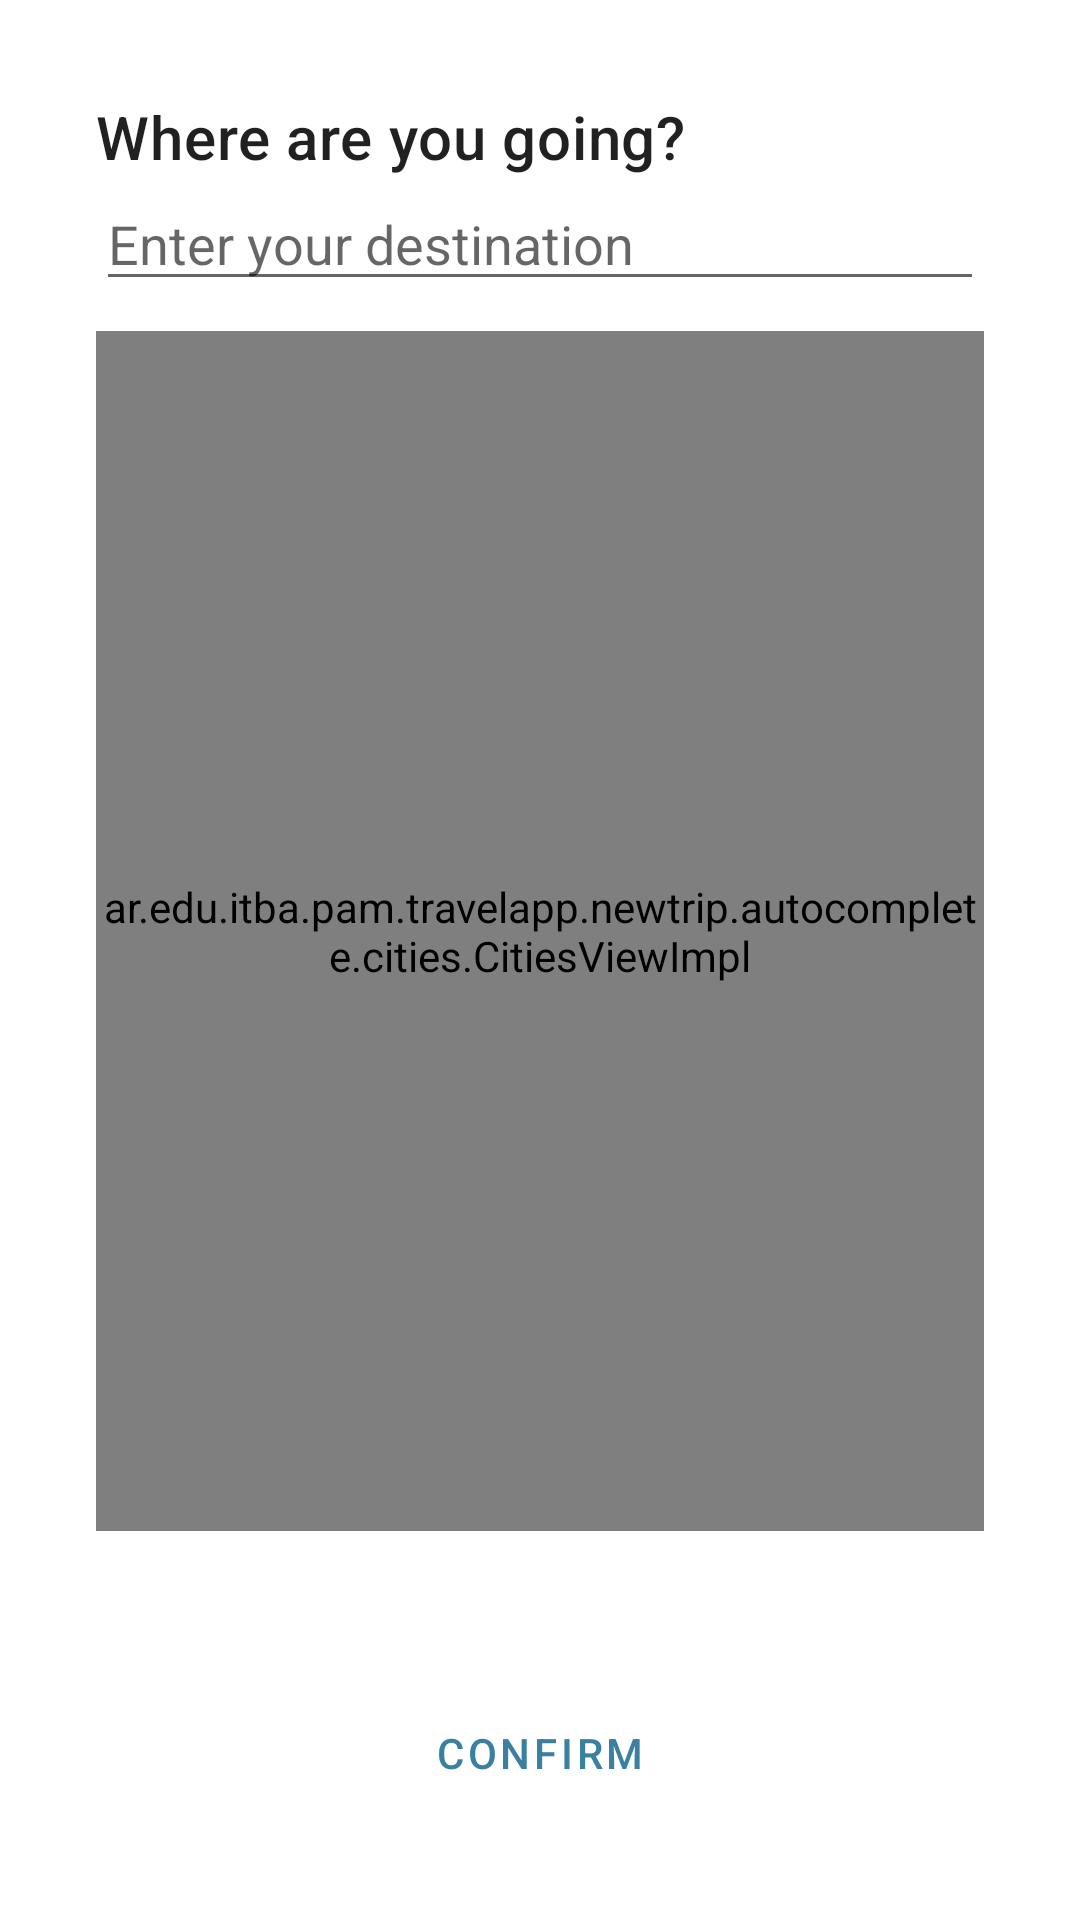

Android layout source for this screen:
<!-- AndroidManifest.xml: application theme Theme.TravelBuddy -->
<!-- res/layout/activity_autocomplete.xml -->
<?xml version="1.0" encoding="utf-8"?>
<LinearLayout xmlns:android="http://schemas.android.com/apk/res/android"
    android:layout_width="match_parent"
    android:layout_height="match_parent"
    xmlns:tools="http://schemas.android.com/tools"
    android:padding="32dp"
    android:orientation="vertical">

    <TextView
        android:id="@+id/destination"
        android:layout_width="match_parent"
        android:layout_height="wrap_content"
        android:text="@string/where_are_you_going"
        android:textAppearance="?attr/textAppearanceHeadline6" />

    <AutoCompleteTextView
        android:id="@+id/city_name"
        android:layout_width="match_parent"
        android:layout_height="wrap_content"
        android:labelFor="@+id/city_name"
        android:layout_gravity="top"
        android:hint="@string/where_are_you_going_hint"
        android:inputType="textCapSentences" />

    <ar.edu.itba.pam.travelapp.newtrip.autocomplete.cities.CitiesViewImpl
        android:id="@+id/cities_list"
        android:layout_width="match_parent"
        android:layout_height="400dp"
        android:layout_marginTop="10dp"
        tools:context=".newtrip.autocomplete.AutocompleteActivity" />

    <Button
        android:id="@+id/confirm_btn"
        style="?android:attr/buttonBarButtonStyle"
        android:layout_width="170dp"
        android:layout_height="wrap_content"
        android:layout_gravity="center"
        android:layout_marginTop="50dp"
        android:text="@string/confirm" />

</LinearLayout>
<!-- resources referenced by this layout -->
<resources>
  <string name="confirm">Confirm</string>
  <string name="where_are_you_going">Where are you going?</string>
  <string name="where_are_you_going_hint">Enter your destination</string>
  <style name="Theme.TravelBuddy" parent="Theme.MaterialComponents.DayNight.DarkActionBar">
          
          <item name="colorPrimary">#3980A1</item>
          <item name="colorPrimaryVariant">#173442</item>
          <item name="colorOnPrimary">@color/white</item>
          
          <item name="colorSecondary">#F8D670</item>
          <item name="colorSecondaryVariant">#61542B</item>
          <item name="colorOnSecondary">@color/black</item>
          
          <item name="android:statusBarColor" tools:targetApi="l">?attr/colorPrimaryVariant</item>
          
      </style>
  <!-- not gathered from this repository: default colours our renderer supplied (Android Studio template values) -->
  <color name="black">#FF000000</color>
  <color name="white">#FFFFFFFF</color>
</resources>
